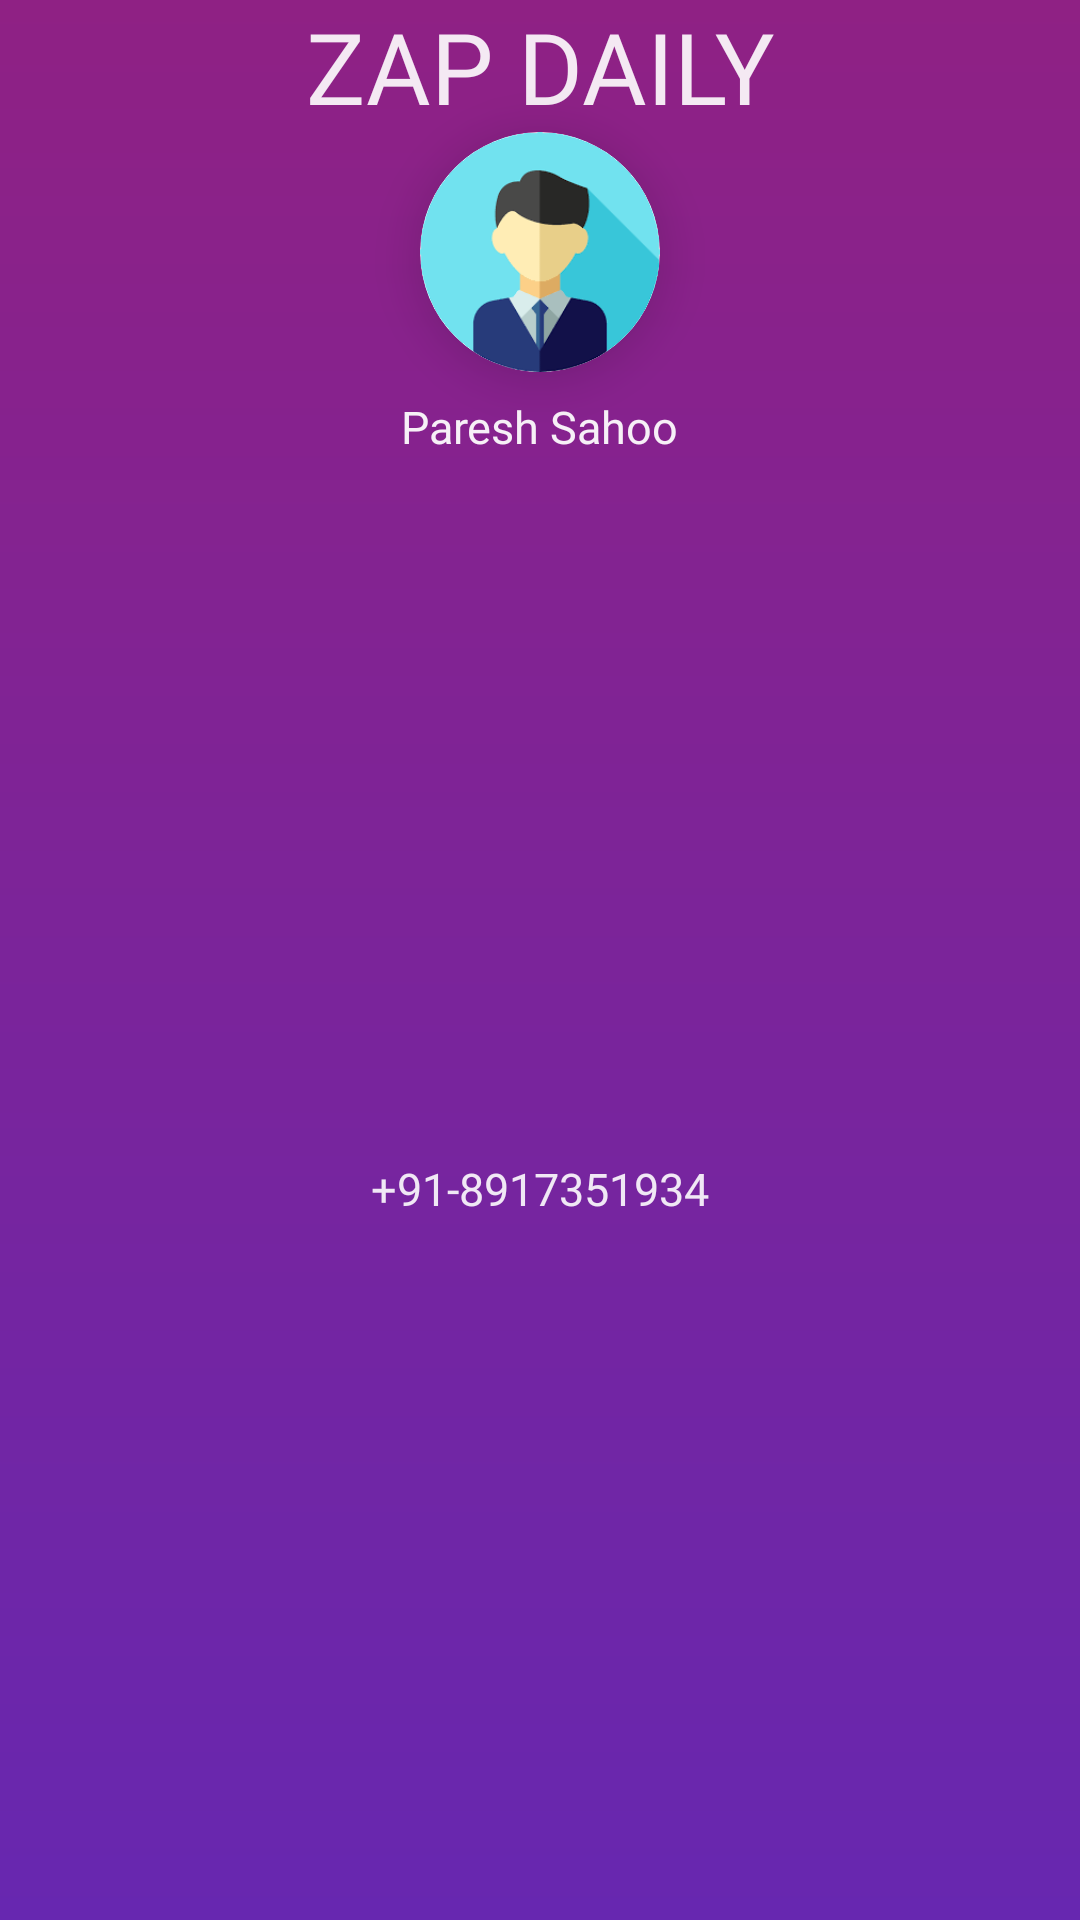

Write the Android layout XML for this screen, with the resource values it uses.
<!-- AndroidManifest.xml: application theme AppTheme -->
<!-- res/layout/nav_header.xml -->
<?xml version="1.0" encoding="utf-8"?>
<androidx.constraintlayout.widget.ConstraintLayout xmlns:android="http://schemas.android.com/apk/res/android"
    xmlns:app="http://schemas.android.com/apk/res-auto"
    android:layout_width="match_parent"
    android:layout_height="wrap_content"
    android:layout_gravity="center"
    android:background="@drawable/homegradient">


    <ImageView
        android:layout_width="match_parent"
        android:layout_height="match_parent"
        android:background="@drawable/homegradient" />

    <TextView
        android:id="@+id/textView2"
        android:layout_width="wrap_content"
        android:layout_height="wrap_content"
        android:layout_gravity="center|top"
        android:layout_marginStart="16dp"
        android:layout_marginEnd="16dp"
        android:fontFamily="@font/ubuntu"
        android:text="ZAP DAILY"
        android:textColor="#E6FFFFFF"
        android:textSize="33dp"
        app:layout_constraintEnd_toEndOf="parent"
        app:layout_constraintStart_toStartOf="parent"
        app:layout_constraintTop_toTopOf="parent" />

    <androidx.cardview.widget.CardView
        android:id="@+id/ProPicCard"
        android:layout_width="80dp"
        android:layout_height="80dp"
        android:layout_gravity="center"
        app:cardCornerRadius="50dp"
        app:cardElevation="10dp"
        app:layout_constraintEnd_toEndOf="parent"
        app:layout_constraintStart_toStartOf="parent"
        app:layout_constraintTop_toBottomOf="@+id/textView2">

        <ImageView
            android:id="@+id/propic"
            android:layout_width="match_parent"
            android:layout_height="match_parent"
            android:background="@drawable/user_placeholder" />

    </androidx.cardview.widget.CardView>

    <TextView
        android:id="@+id/user_name"
        android:layout_width="wrap_content"
        android:layout_height="wrap_content"
        android:layout_marginStart="8dp"
        android:layout_marginTop="8dp"
        android:layout_marginEnd="8dp"
        android:fontFamily="@font/ubunturegular"
        android:text="Paresh Sahoo"
        android:textColor="#EEFFFFFF"
        android:textSize="15dp"
        app:layout_constraintEnd_toEndOf="parent"
        app:layout_constraintStart_toStartOf="parent"
        app:layout_constraintTop_toBottomOf="@+id/ProPicCard" />

    <TextView
        android:id="@+id/user_phone"
        android:layout_width="wrap_content"
        android:layout_height="wrap_content"
        android:layout_marginStart="16dp"
        android:layout_marginEnd="16dp"
        android:fontFamily="@font/ubunturegular"
        android:text="+91-8917351934"
        android:textColor="#E4FFFFFF"
        android:textSize="15dp"
        app:layout_constraintBottom_toBottomOf="parent"
        app:layout_constraintEnd_toEndOf="parent"
        app:layout_constraintStart_toStartOf="parent"
        app:layout_constraintTop_toBottomOf="@+id/user_name" />


</androidx.constraintlayout.widget.ConstraintLayout>
<!-- resources referenced by this layout -->
<resources>
  <!-- drawable homegradient (drawable) -->
  <?xml version="1.0" encoding="utf-8"?>
  <shape xmlns:android="http://schemas.android.com/apk/res/android">
      <gradient
          android:endColor="#8F2184"
          android:startColor="#6727B0"
          android:angle="90"/>
  
  </shape>
  <!-- drawable user_placeholder: png bitmap (drawable, 5064 bytes) -->
  <style name="AppTheme" parent="Theme.AppCompat.Light.NoActionBar">
          
          <item name="colorPrimary">@color/colorPrimary</item>
          <item name="colorPrimaryDark">@color/colorPrimaryDark</item>
          <item name="colorAccent">@color/colorAccent</item>
      </style>
  <color name="colorPrimary">#DD630773</color>
  <color name="colorPrimaryDark">#8F2184</color>
  <color name="colorAccent">#D34CEA</color>
</resources>
